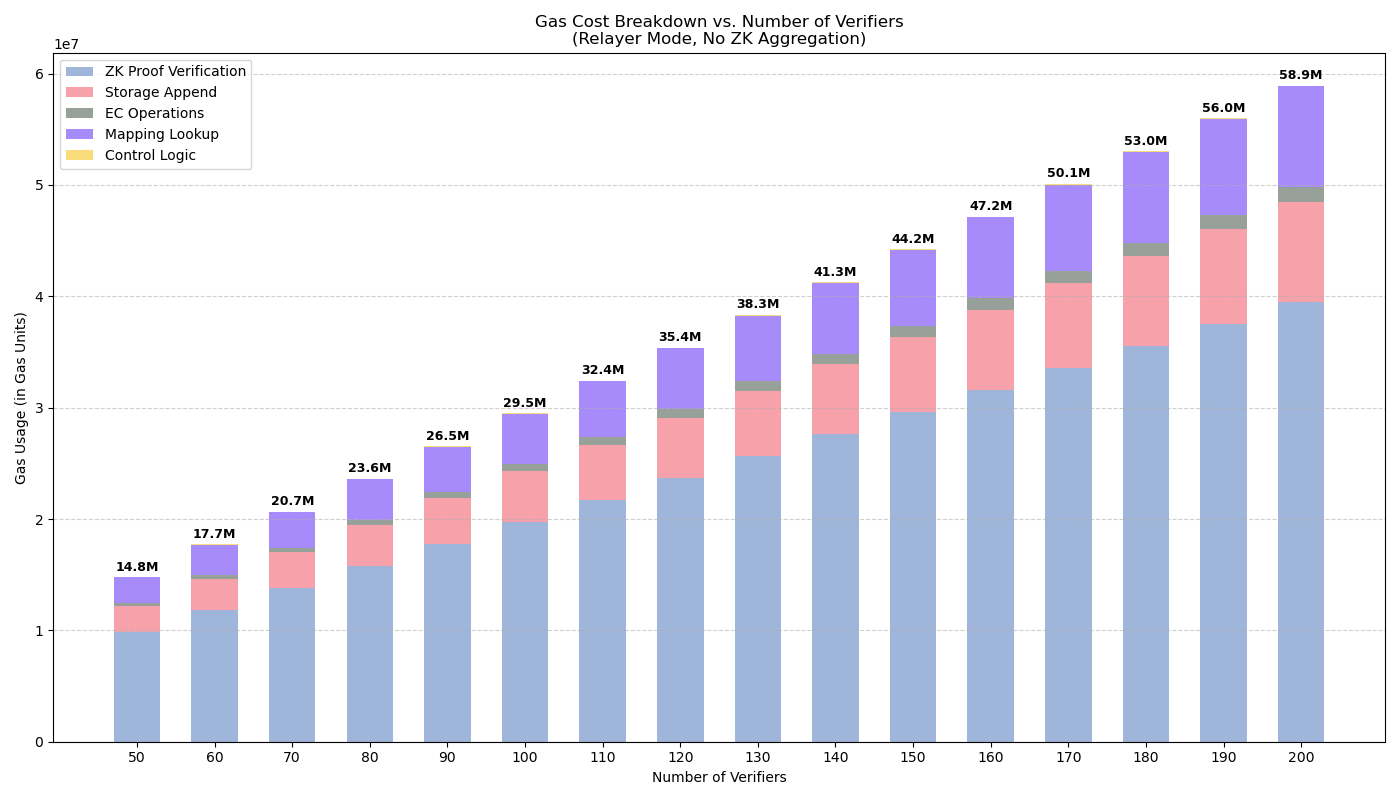

Source data for this figure (header and first rows):
verifiers, zk_proof_verification, storage_append, ec_operations, mapping_lookup, control_logic, total_gas, total_gas_millions_label
50, 9884465, 2261294, 316913, 2287807, 18064, 14768543, 14.8M
60, 11861008, 2709051, 380083, 2740731, 21509, 17712382, 17.7M
70, 13837552, 3156813, 443253, 3193665, 24958, 20656241, 20.7M
80, 15814095, 3604579, 506423, 3646607, 28410, 23600114, 23.6M
90, 17790640, 4052355, 569593, 4099570, 31865, 26544023, 26.5M
100, 19767185, 4500133, 632763, 4552535, 35324, 29487940, 29.5M
110, 21743730, 4947915, 695933, 5005509, 38629, 32431716, 32.4M
120, 23720275, 5395702, 759103, 5458494, 42253, 35375827, 35.4M
130, 25696821, 5843499, 822273, 5911498, 45801, 38319892, 38.3M
140, 27673367, 6291297, 885443, 6364504, 49116, 41263727, 41.3M
150, 29649914, 6739099, 948613, 6817518, 52514, 44207658, 44.2M
160, 31626461, 7186907, 1011783, 7270544, 55994, 47151689, 47.2M
170, 33603009, 7634725, 1074953, 7723590, 59636, 50095913, 50.1M
180, 35579556, 8082543, 1138123, 8176636, 63123, 53039981, 53.0M
190, 37556105, 8530365, 1201293, 8629691, 66534, 55983988, 56.0M
200, 39532653, 8978193, 1264463, 9082757, 70186, 58928252, 58.9M
